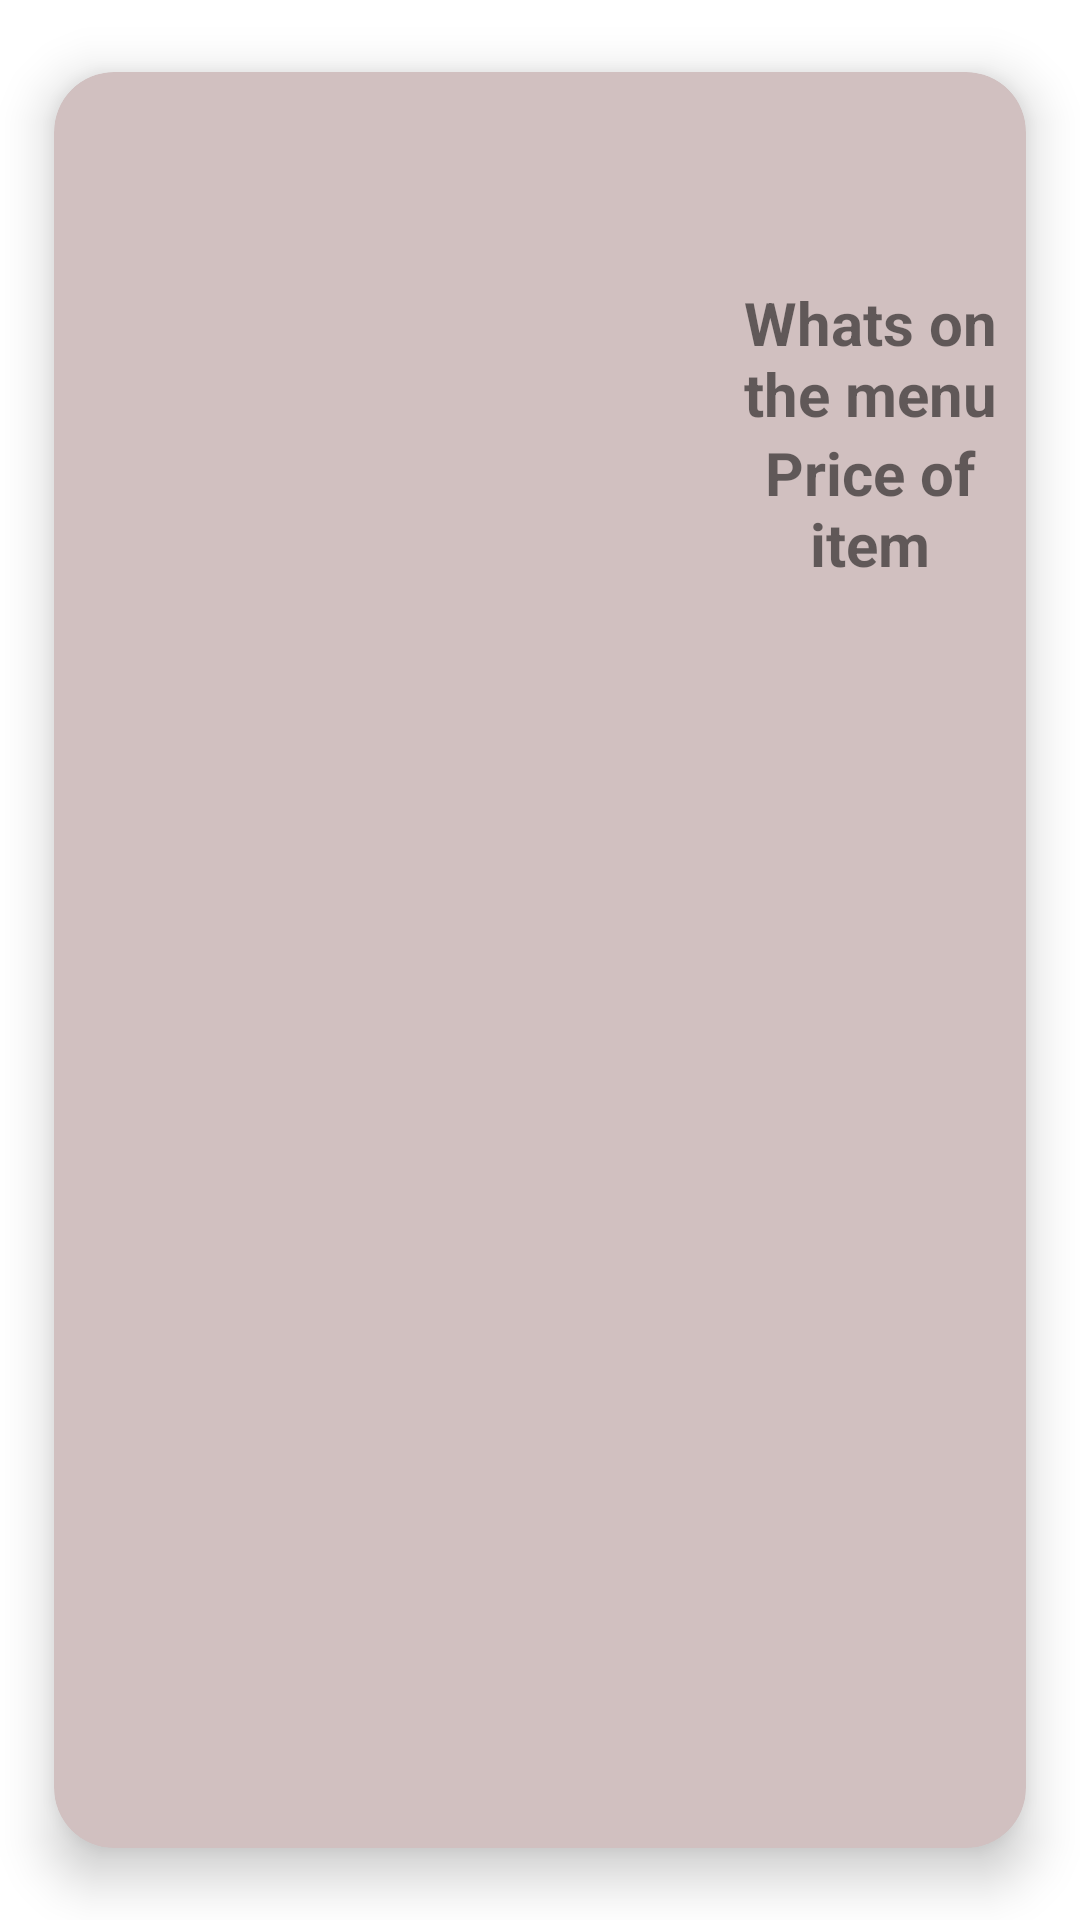

Write the Android layout XML for this screen, with the resource values it uses.
<!-- AndroidManifest.xml: application theme Theme.Proj.NoActionBar -->
<!-- res/layout/menu_items.xml -->
<?xml version="1.0" encoding="utf-8"?>
<androidx.cardview.widget.CardView xmlns:android="http://schemas.android.com/apk/res/android"
    xmlns:app="http://schemas.android.com/apk/res-auto"
    android:layout_width="match_parent"
    android:layout_height="wrap_content"
    android:orientation="vertical"
    app:cardBackgroundColor="#D1C0C0"
    app:cardCornerRadius="20dp"
    app:cardElevation="10dp"
    android:layout_margin="10dp"
    app:cardMaxElevation="12dp"
    app:cardPreventCornerOverlap="true"
    app:cardUseCompatPadding="true"
    >

    <RelativeLayout
        android:layout_width="match_parent"
        android:layout_height="match_parent">

        <ImageView
            android:id="@+id/menu_image"
            android:layout_width="200dp"
            android:layout_height="200dp"
            android:layout_gravity="center"
            android:layout_marginStart="10dp"
            android:layout_marginTop="10dp"
            android:layout_marginEnd="10dp"
            android:layout_marginBottom="10dp"
            android:adjustViewBounds="true"
            android:scaleType="centerInside" />

        <TextView
            android:id="@+id/menu_item"
            android:layout_width="wrap_content"
            android:layout_height="wrap_content"
            android:layout_alignParentEnd="true"
            android:layout_gravity="bottom|center_horizontal"
            android:layout_marginStart="0dp"
            android:layout_marginTop="20dp"
            android:layout_marginEnd="0dp"
            android:layout_marginBottom="20dp"
            android:layout_toEndOf="@+id/menu_image"
            android:clickable="true"
            android:minHeight="48dp"
            android:text="Whats on the menu"
            android:textAlignment="center"
            android:textSize="20sp"
            android:textStyle="bold"
            android:translationY="50dp" />

        <TextView
            android:id="@+id/menu_price"
            android:layout_width="wrap_content"
            android:layout_height="wrap_content"
            android:layout_alignParentEnd="true"
            android:layout_gravity="bottom|center_horizontal"
            android:layout_marginStart="0dp"
            android:layout_marginTop="20dp"
            android:layout_marginEnd="0dp"
            android:layout_marginBottom="20dp"
            android:layout_toEndOf="@+id/menu_image"
            android:clickable="false"
            android:minHeight="48dp"
            android:text="Price of item"
            android:textAlignment="center"
            android:textSize="20sp"
            android:textStyle="bold"
            android:translationY="100dp" />

    </RelativeLayout>


</androidx.cardview.widget.CardView>
<!-- resources referenced by this layout -->
<resources>
  <style name="Theme.Proj.NoActionBar">
          <item name="windowActionBar">false</item>
          <item name="windowNoTitle">true</item>
      </style>
</resources>
